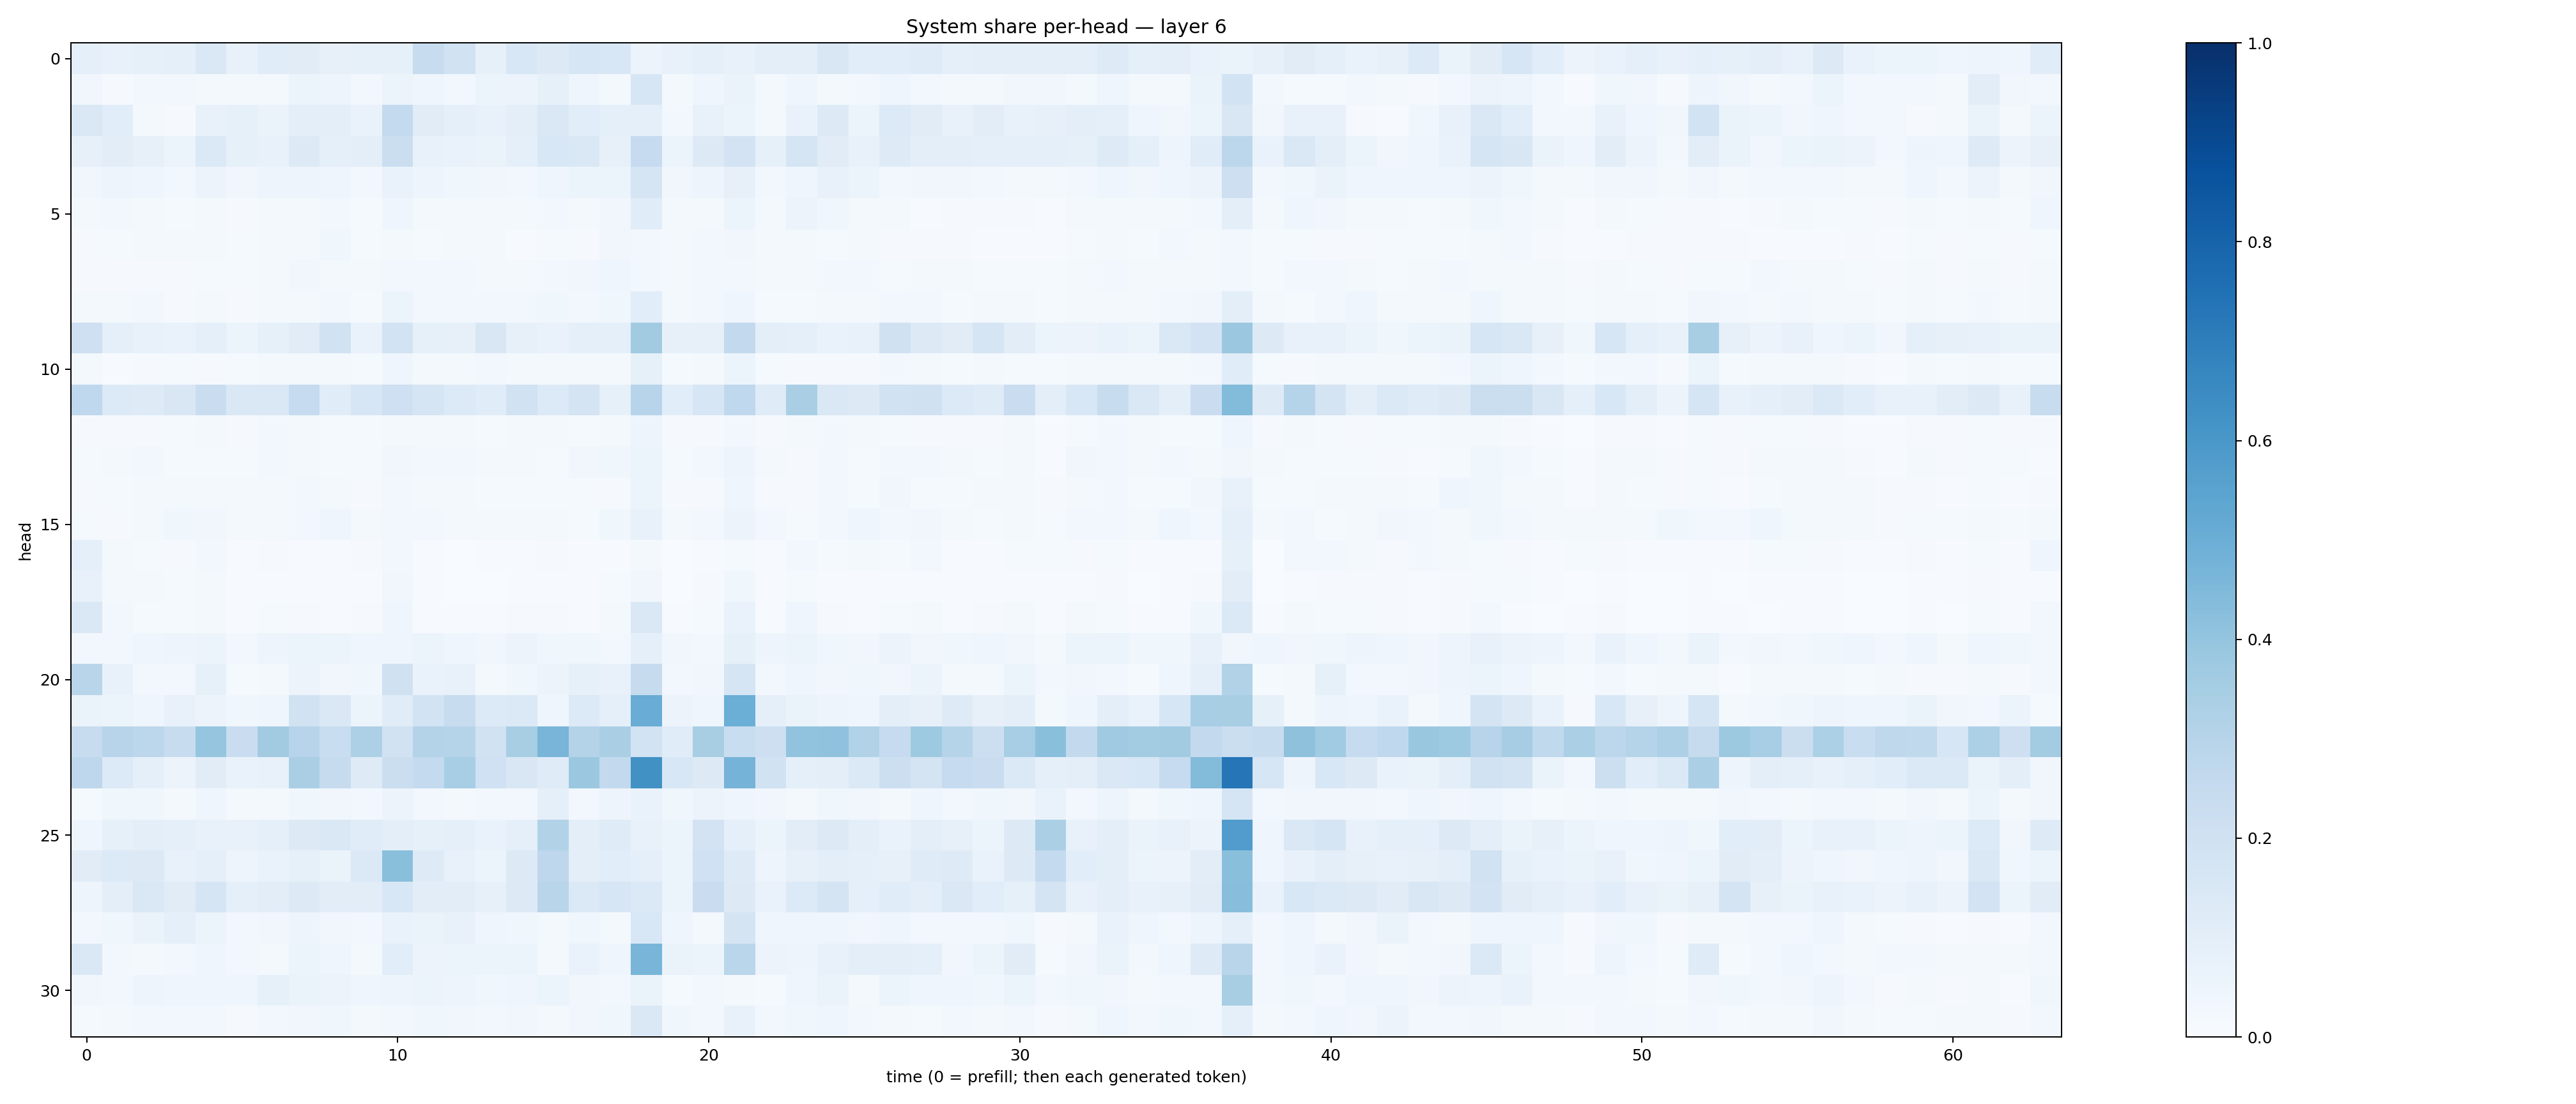

Values plotted in this chart, from the file beside it:
0.09137101, 0.072151974, 0.08339947, 0.08594365, 0.14143358, 0.0717435, 0.11485273, 0.10978278, 0.0795626, 0.08339532, 0.08299682, 0.23801993, 0.19123194, 0.082336895, 0.15256712, 0.12820485, 0.16172247, 0.15533194, 0.05611698, 0.078110926, 0.09302447, 0.07588473, 0.10070937, 0.09863833
0.03467, 0.01132, 0.02804, 0.0272, 0.0166, 0.0219, 0.02209, 0.06071, 0.04926, 0.02672, 0.05381, 0.04084, 0.02843, 0.05188, 0.05731, 0.08251, 0.03967, 0.02135, 0.1619, 0.02012, 0.04554, 0.06576, 0.02151, 0.0456
0.1431, 0.1067, 0.01587, 0.01068, 0.07201, 0.08323, 0.06305, 0.09849, 0.09448, 0.06781, 0.2547, 0.1131, 0.09286, 0.07298, 0.09486, 0.1464, 0.106, 0.09134, 0.09032, 0.0238, 0.07222, 0.06016, 0.02304, 0.07005
0.08105, 0.1025, 0.08049, 0.06242, 0.1373, 0.08492, 0.07101, 0.1277, 0.08673, 0.09638, 0.2256, 0.07773, 0.06959, 0.06636, 0.09287, 0.1553, 0.1418, 0.07918, 0.2498, 0.06217, 0.1281, 0.1831, 0.08584, 0.1694
0.03172, 0.04712, 0.04304, 0.03008, 0.05823, 0.03391, 0.05062, 0.04804, 0.04436, 0.02619, 0.07014, 0.0476, 0.03853, 0.03338, 0.03083, 0.04365, 0.05188, 0.06066, 0.1676, 0.0326, 0.04987, 0.0807, 0.02668, 0.04326
0.01606, 0.03092, 0.01971, 0.01355, 0.02078, 0.01141, 0.01672, 0.02283, 0.02434, 0.01383, 0.03952, 0.02226, 0.01757, 0.01946, 0.0191, 0.02948, 0.0194, 0.03369, 0.1169, 0.01774, 0.0177, 0.05467, 0.02121, 0.05555
0.01059, 0.01372, 0.01658, 0.01993, 0.01701, 0.01314, 0.02031, 0.02184, 0.03707, 0.01367, 0.01575, 0.012, 0.01886, 0.01718, 0.007468, 0.01284, 0.009405, 0.03128, 0.02853, 0.0178, 0.02581, 0.03322, 0.0216, 0.01627
0.008158, 0.008937, 0.00994, 0.01165, 0.01553, 0.01401, 0.02067, 0.03155, 0.01811, 0.01654, 0.02647, 0.02965, 0.02374, 0.0173, 0.02103, 0.02858, 0.03465, 0.04281, 0.0236, 0.01656, 0.02746, 0.02705, 0.02279, 0.02315
0.02121, 0.0215, 0.03009, 0.01161, 0.01738, 0.01031, 0.02054, 0.02265, 0.02964, 0.01352, 0.0514, 0.03041, 0.02618, 0.02468, 0.02442, 0.03711, 0.0266, 0.03803, 0.1081, 0.01775, 0.02721, 0.04131, 0.01462, 0.01511
0.2044, 0.09352, 0.07247, 0.06755, 0.09324, 0.06146, 0.08484, 0.1125, 0.1935, 0.06854, 0.1873, 0.08385, 0.08039, 0.1513, 0.08024, 0.06963, 0.09139, 0.09362, 0.3599, 0.08081, 0.08107, 0.259, 0.09508, 0.08947
0.01663, 0.006457, 0.01001, 0.01177, 0.01153, 0.01196, 0.01591, 0.02016, 0.0158, 0.01209, 0.04637, 0.02338, 0.02269, 0.02754, 0.01701, 0.0198, 0.02086, 0.01827, 0.08244, 0.01291, 0.01679, 0.05354, 0.01555, 0.01068
0.2658, 0.1365, 0.1244, 0.1487, 0.2279, 0.1427, 0.1482, 0.2463, 0.1147, 0.1607, 0.2106, 0.1656, 0.1354, 0.1157, 0.1942, 0.1339, 0.1725, 0.08388, 0.2941, 0.1076, 0.163, 0.2691, 0.1172, 0.3368
0.008505, 0.01172, 0.008342, 0.01477, 0.01907, 0.01002, 0.02481, 0.01988, 0.01457, 0.01259, 0.02028, 0.02072, 0.01592, 0.0131, 0.01825, 0.02232, 0.01307, 0.02157, 0.04834, 0.01046, 0.01012, 0.02795, 0.01019, 0.01649
0.01444, 0.02149, 0.02902, 0.01352, 0.01489, 0.01413, 0.02544, 0.02074, 0.01222, 0.01208, 0.03267, 0.02696, 0.02932, 0.01802, 0.0176, 0.01345, 0.0348, 0.03799, 0.0522, 0.01412, 0.03009, 0.04968, 0.01588, 0.009693
0.009181, 0.01321, 0.0193, 0.02153, 0.02055, 0.01605, 0.01943, 0.02719, 0.01875, 0.008932, 0.02942, 0.02162, 0.01992, 0.0133, 0.01337, 0.01533, 0.01561, 0.01158, 0.06246, 0.009284, 0.00909, 0.04195, 0.007816, 0.01088
0.0118, 0.009108, 0.0215, 0.03681, 0.03384, 0.01647, 0.02262, 0.02821, 0.04561, 0.02063, 0.0279, 0.02649, 0.01593, 0.02232, 0.01607, 0.02255, 0.01308, 0.0368, 0.07051, 0.01994, 0.02345, 0.05511, 0.02546, 0.01531
0.08767, 0.02274, 0.01513, 0.01041, 0.02976, 0.00673, 0.01107, 0.007302, 0.005294, 0.01138, 0.03025, 0.006147, 0.003554, 0.004274, 0.005663, 0.008352, 0.004092, 0.005698, 0.01851, 0.002501, 0.005244, 0.01531, 0.005182, 0.02861
0.07626, 0.02115, 0.0207, 0.01174, 0.01898, 0.007203, 0.007033, 0.006011, 0.005815, 0.007258, 0.0331, 0.006547, 0.003669, 0.003738, 0.004067, 0.007343, 0.005941, 0.01302, 0.03257, 0.003716, 0.008446, 0.03677, 0.007065, 0.01311
0.1454, 0.0275, 0.01409, 0.01205, 0.01988, 0.006968, 0.01424, 0.00912, 0.005883, 0.009665, 0.04474, 0.006032, 0.004509, 0.006553, 0.00821, 0.008275, 0.006318, 0.01633, 0.1463, 0.004515, 0.01409, 0.06727, 0.005792, 0.04627
0.02979, 0.03114, 0.04551, 0.04783, 0.05323, 0.0273, 0.05009, 0.05987, 0.05234, 0.04432, 0.04635, 0.06203, 0.04307, 0.0338, 0.05639, 0.03665, 0.03547, 0.02784, 0.08629, 0.03273, 0.02674, 0.08474, 0.04805, 0.05259
0.2908, 0.07114, 0.03083, 0.02796, 0.08411, 0.01522, 0.02334, 0.05723, 0.03423, 0.03648, 0.1986, 0.06841, 0.07603, 0.01951, 0.03841, 0.05819, 0.08488, 0.07546, 0.2432, 0.02863, 0.03513, 0.1683, 0.0249, 0.04066
0.06396, 0.053, 0.04586, 0.07397, 0.05493, 0.0384, 0.04205, 0.1944, 0.1443, 0.06062, 0.117, 0.187, 0.2403, 0.1341, 0.1404, 0.04312, 0.134, 0.08924, 0.5078, 0.05556, 0.04555, 0.4996, 0.08834, 0.0646
0.2354, 0.2932, 0.2796, 0.2385, 0.3982, 0.2274, 0.3616, 0.2966, 0.2333, 0.3258, 0.1948, 0.3069, 0.2981, 0.189, 0.3399, 0.4677, 0.3083, 0.3398, 0.185, 0.1154, 0.3418, 0.2344, 0.2112, 0.4051
0.2735, 0.1328, 0.08907, 0.05528, 0.1122, 0.06907, 0.07333, 0.3374, 0.2461, 0.1239, 0.2206, 0.254, 0.344, 0.2027, 0.1515, 0.1206, 0.3809, 0.259, 0.6269, 0.1549, 0.1252, 0.4736, 0.1909, 0.09194
0.01394, 0.03788, 0.03857, 0.02337, 0.04144, 0.02197, 0.02262, 0.03525, 0.03203, 0.02894, 0.05752, 0.02582, 0.02136, 0.02894, 0.0268, 0.08607, 0.03079, 0.04956, 0.06918, 0.03856, 0.05775, 0.04056, 0.03191, 0.02134
0.04429, 0.08245, 0.09379, 0.09147, 0.07651, 0.07593, 0.08889, 0.1263, 0.148, 0.1155, 0.09527, 0.08469, 0.09151, 0.06896, 0.09321, 0.3087, 0.1, 0.1195, 0.07587, 0.05381, 0.1804, 0.08743, 0.05244, 0.1036
0.1127, 0.1358, 0.1313, 0.07351, 0.08737, 0.04837, 0.0671, 0.08563, 0.06414, 0.1405, 0.4245, 0.1248, 0.07271, 0.06106, 0.1272, 0.2757, 0.09482, 0.1079, 0.09193, 0.06227, 0.2018, 0.1238, 0.05072, 0.08053
0.05036, 0.09695, 0.1438, 0.1099, 0.1642, 0.08794, 0.1044, 0.1326, 0.1029, 0.1017, 0.1527, 0.1052, 0.1045, 0.08201, 0.1303, 0.2907, 0.1392, 0.1622, 0.1402, 0.06238, 0.2268, 0.1323, 0.06937, 0.1349
0.02516, 0.03585, 0.06388, 0.09316, 0.06031, 0.02712, 0.03426, 0.04846, 0.03141, 0.0284, 0.067, 0.06588, 0.07556, 0.04205, 0.03828, 0.01831, 0.03567, 0.02076, 0.1542, 0.03947, 0.01928, 0.1754, 0.04053, 0.04673
0.1414, 0.02957, 0.01659, 0.02623, 0.04459, 0.03069, 0.02343, 0.05869, 0.04197, 0.02028, 0.1057, 0.05827, 0.0605, 0.06194, 0.05189, 0.0216, 0.06729, 0.04487, 0.4666, 0.06559, 0.05103, 0.2857, 0.05598, 0.04828
0.03229, 0.02722, 0.04824, 0.04525, 0.04026, 0.04632, 0.08464, 0.06469, 0.05579, 0.04591, 0.04924, 0.06227, 0.04714, 0.03836, 0.04569, 0.05997, 0.033, 0.03036, 0.0637, 0.01458, 0.02898, 0.02254, 0.01422, 0.04596
0.01305, 0.02142, 0.02588, 0.03121, 0.02771, 0.01045, 0.02567, 0.03372, 0.03868, 0.02014, 0.02901, 0.03662, 0.03316, 0.02401, 0.03191, 0.01942, 0.03324, 0.03637, 0.1454, 0.03675, 0.02967, 0.07561, 0.02897, 0.03643
